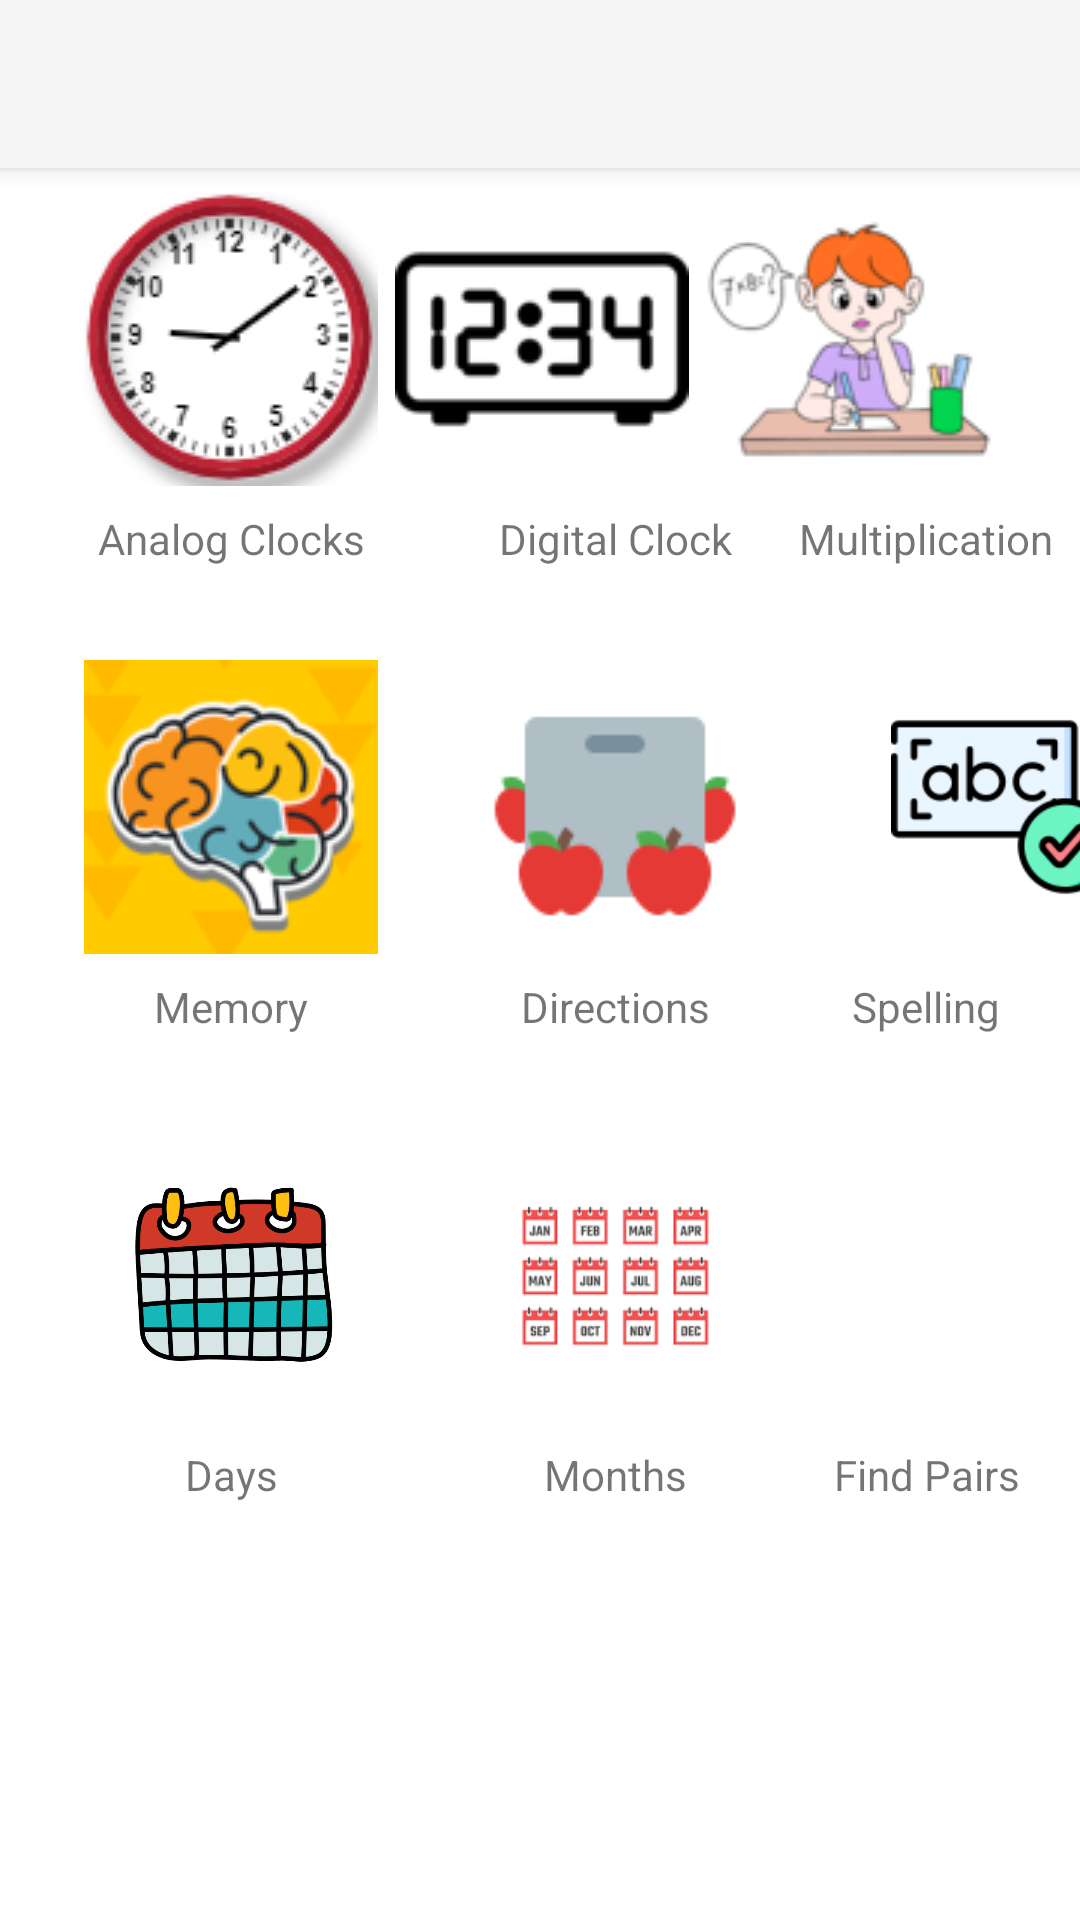

Layout XML and referenced resources for this Android screen:
<!-- AndroidManifest.xml: application theme Theme.Projectt -->
<!-- res/layout/main_menu.xml -->
<?xml version="1.0" encoding="utf-8"?>
<androidx.constraintlayout.widget.ConstraintLayout xmlns:android="http://schemas.android.com/apk/res/android"
    xmlns:app="http://schemas.android.com/apk/res-auto"
    xmlns:tools="http://schemas.android.com/tools"
    android:layout_width="match_parent"
    android:layout_height="match_parent"
    android:background="@color/white"
    android:backgroundTint="@color/white"
    android:visibility="visible">

    <ImageButton
        android:id="@+id/ibutton_months"
        android:layout_width="98dp"
        android:layout_height="98dp"
        android:layout_marginStart="30dp"
        android:layout_marginTop="31dp"
        android:backgroundTint="@color/white"
        android:contentDescription="@string/digital_clock"
        android:scaleType="fitCenter"

        app:layout_constraintStart_toEndOf="@+id/ibutton_days"
        app:layout_constraintTop_toBottomOf="@+id/textView_26"
        app:srcCompat="@drawable/months" />

    <ImageButton
        android:id="@+id/ibutton_seasons"
        android:layout_width="98dp"
        android:layout_height="98dp"
        android:layout_marginStart="31dp"
        android:layout_marginTop="31dp"
        android:backgroundTint="@color/white"
        android:contentDescription="@string/multiplication"
        app:layout_constraintStart_toEndOf="@+id/ibutton_months"
        app:layout_constraintTop_toBottomOf="@+id/textView_multiplication2"
        app:srcCompat="@drawable/icon_question_mark" />

    <TextView
        android:id="@+id/textView_3"
        android:layout_width="98dp"
        android:layout_height="wrap_content"
        android:layout_marginStart="30dp"
        android:layout_marginTop="8dp"
        android:text="@string/months"
        android:textAlignment="center"
        app:layout_constraintStart_toEndOf="@+id/textView_memory2"
        app:layout_constraintTop_toBottomOf="@+id/ibutton_months" />

    <ImageButton
        android:id="@+id/ibutton_days"
        android:layout_width="98dp"
        android:layout_height="98dp"
        android:layout_marginStart="28dp"
        android:layout_marginTop="31dp"
        android:backgroundTint="@color/white"
        android:contentDescription="@string/analog_clock"
        android:scaleType="fitCenter"
        app:layout_constraintStart_toStartOf="parent"
        app:layout_constraintTop_toBottomOf="@+id/textView_memory"
        app:srcCompat="@drawable/days" />


    <TextView
        android:id="@+id/textView_memory2"
        android:layout_width="98dp"
        android:layout_height="wrap_content"
        android:layout_marginStart="28dp"
        android:layout_marginTop="8dp"
        android:layout_marginEnd="30dp"
        android:contentDescription="@string/memory"
        android:gravity="center"
        android:text="@string/days"
        app:layout_constraintEnd_toStartOf="@+id/textView_3"
        app:layout_constraintStart_toStartOf="parent"
        app:layout_constraintTop_toBottomOf="@+id/ibutton_days" />

    <TextView
        android:id="@+id/textView_multiplication3"
        android:layout_width="98dp"
        android:layout_height="wrap_content"
        android:layout_marginStart="31dp"
        android:layout_marginTop="8dp"
        android:layout_marginEnd="28dp"
        android:text="@string/findpairs"
        android:textAlignment="center"
        app:layout_constraintEnd_toEndOf="parent"
        app:layout_constraintStart_toEndOf="@+id/textView_3"
        app:layout_constraintTop_toBottomOf="@+id/ibutton_seasons" />

    <ImageButton
        android:id="@+id/ibutton_directions"
        android:layout_width="98dp"
        android:layout_height="98dp"
        android:layout_marginStart="30dp"
        android:layout_marginTop="31dp"
        android:layout_marginEnd="31dp"
        android:backgroundTint="@color/white"
        android:contentDescription="@string/digital_clock"
        app:layout_constraintEnd_toStartOf="@+id/ibutton_spelling"
        app:layout_constraintStart_toEndOf="@+id/ibutton_memory"
        app:layout_constraintTop_toBottomOf="@+id/textView_digital_clock"
        app:srcCompat="@drawable/directions_icon" />

    <TextView
        android:id="@+id/textView_memory"
        android:layout_width="98dp"
        android:layout_height="wrap_content"
        android:layout_marginStart="28dp"
        android:layout_marginTop="8dp"
        android:contentDescription="@string/memory"
        android:gravity="center"
        android:text="@string/memory"
        app:layout_constraintStart_toStartOf="parent"
        app:layout_constraintTop_toBottomOf="@+id/ibutton_memory" />

    <ImageButton
        android:id="@+id/ibutton_memory"
        android:layout_width="98dp"
        android:layout_height="98dp"
        android:layout_marginStart="28dp"
        android:layout_marginTop="31dp"
        android:backgroundTint="@color/white"
        android:contentDescription="@string/analog_clock"
        app:layout_constraintStart_toStartOf="parent"
        app:layout_constraintTop_toBottomOf="@+id/textView_analog_clock"
        app:srcCompat="@drawable/memory" />

    <TextView
        android:id="@+id/textView_26"
        android:layout_width="98dp"
        android:layout_height="wrap_content"
        android:layout_marginStart="30dp"
        android:layout_marginTop="8dp"
        android:text="@string/directions"
        android:textAlignment="center"
        app:layout_constraintStart_toEndOf="@+id/textView_memory"
        app:layout_constraintTop_toBottomOf="@+id/ibutton_directions" />

    <TextView
        android:id="@+id/textView_multiplication2"
        android:layout_width="98dp"
        android:layout_height="wrap_content"
        android:layout_marginStart="31dp"
        android:layout_marginTop="8dp"
        android:layout_marginEnd="28dp"
        android:text="@string/spelling"
        android:textAlignment="center"
        app:layout_constraintEnd_toEndOf="parent"
        app:layout_constraintStart_toEndOf="@+id/textView_26"
        app:layout_constraintTop_toBottomOf="@+id/ibutton_spelling" />

    <ImageButton
        android:id="@+id/ibutton_spelling"
        android:layout_width="98dp"
        android:layout_height="98dp"
        android:layout_marginStart="31dp"
        android:layout_marginTop="31dp"
        android:backgroundTint="@color/white"
        android:contentDescription="@string/multiplication"
        android:scaleType="fitCenter"
        app:layout_constraintStart_toEndOf="@+id/ibutton_directions"
        app:layout_constraintTop_toBottomOf="@+id/textView_multiplication"
        app:srcCompat="@drawable/spelling_icon"

        />

    <ImageButton
        android:id="@+id/ibutton_multiplication"
        android:layout_width="98dp"
        android:layout_height="98dp"
        android:layout_marginTop="64dp"
        android:layout_marginEnd="28dp"
        android:backgroundTint="@color/white"
        android:contentDescription="@string/multiplication"
        app:layout_constraintEnd_toEndOf="parent"
        app:layout_constraintTop_toTopOf="parent"
        app:srcCompat="@drawable/multiplication__1_" />

    <TextView
        android:id="@+id/textView_multiplication"
        android:layout_width="98dp"
        android:layout_height="wrap_content"
        android:layout_marginStart="31dp"
        android:layout_marginTop="8dp"
        android:layout_marginEnd="28dp"
        android:text="@string/multiplication"
        android:textAlignment="center"
        app:layout_constraintEnd_toEndOf="parent"
        app:layout_constraintStart_toEndOf="@+id/textView_digital_clock"
        app:layout_constraintTop_toBottomOf="@+id/ibutton_multiplication" />

    <ImageButton
        android:id="@+id/ibutton_digital_clock"
        android:layout_width="98dp"
        android:layout_height="98dp"
        android:layout_marginStart="31dp"
        android:layout_marginTop="64dp"
        android:layout_marginEnd="30dp"
        android:backgroundTint="#FFFFFF"
        android:contentDescription="@string/digital_clock"
        app:layout_constraintEnd_toStartOf="@+id/ibutton_multiplication"
        app:layout_constraintStart_toEndOf="@+id/analog_clocks"
        app:layout_constraintTop_toTopOf="parent"
        app:srcCompat="@drawable/digital_clock_icon" />

    <TextView
        android:id="@+id/textView_digital_clock"
        android:layout_width="98dp"
        android:layout_height="wrap_content"
        android:layout_marginStart="30dp"
        android:layout_marginTop="8dp"
        android:text="@string/digital_clock"
        android:textAlignment="center"
        app:layout_constraintStart_toEndOf="@+id/textView_analog_clock"
        app:layout_constraintTop_toBottomOf="@+id/ibutton_digital_clock" />

    <androidx.appcompat.widget.Toolbar
        android:id="@+id/my_toolbar_main_menu"
        android:layout_width="match_parent"
        android:layout_height="?attr/actionBarSize"
        android:background="?attr/colorPrimary"
        android:elevation="4dp"
        android:theme="@style/ThemeOverlay.AppCompat.ActionBar"
        app:layout_constraintEnd_toEndOf="parent"
        app:layout_constraintHorizontal_bias="0.0"
        app:layout_constraintStart_toStartOf="parent"
        app:layout_constraintTop_toTopOf="parent"
        app:popupTheme="@style/ThemeOverlay.AppCompat.Light" />

    <TextView
        android:id="@+id/textView_analog_clock"
        android:layout_width="98dp"
        android:layout_height="wrap_content"
        android:layout_marginStart="28dp"
        android:layout_marginTop="8dp"
        android:text="@string/analog_clocks"
        android:textAlignment="center"
        app:layout_constraintStart_toStartOf="parent"
        app:layout_constraintTop_toBottomOf="@+id/analog_clocks" />

    <ImageButton
        android:id="@+id/analog_clocks"
        android:layout_width="98dp"
        android:layout_height="98dp"
        android:layout_marginStart="28dp"
        android:layout_marginTop="64dp"
        android:backgroundTint="@color/white"
        android:contentDescription="@string/analog_clock"
        app:layout_constraintStart_toStartOf="parent"
        app:layout_constraintTop_toTopOf="parent"
        app:srcCompat="@drawable/indir__2_" />

    <ImageButton
        android:id="@+id/ibutton_pairs"
        android:layout_width="98dp"
        android:layout_height="98dp"
        android:layout_marginStart="28dp"
        android:layout_marginTop="31dp"
        android:backgroundTint="#FFFFFF"
        android:visibility="invisible"
        app:layout_constraintStart_toStartOf="parent"
        app:layout_constraintTop_toBottomOf="@+id/textView_3"
        app:srcCompat="@drawable/icon_question_mark" />

    <TextView
        android:id="@+id/textView11"
        android:layout_width="98dp"
        android:layout_height="wrap_content"
        android:layout_marginStart="28dp"
        android:layout_marginTop="8dp"
        android:text="@string/findpairs"
        android:textAlignment="center"
        android:visibility="invisible"
        app:layout_constraintStart_toStartOf="parent"
        app:layout_constraintTop_toBottomOf="@+id/ibutton_pairs" />

</androidx.constraintlayout.widget.ConstraintLayout>
<!-- resources referenced by this layout -->
<resources>
  <!-- drawable days: png bitmap (drawable, 37876 bytes) -->
  <!-- drawable digital_clock_icon: png bitmap (drawable, 1932 bytes) -->
  <!-- drawable directions_icon: png bitmap (drawable, 1759 bytes) -->
  <!-- drawable indir__2_: png bitmap (drawable, 12448 bytes) -->
  <!-- drawable memory: png bitmap (drawable, 11722 bytes) -->
  <!-- drawable months: png bitmap (drawable, 154681 bytes) -->
  <!-- drawable multiplication__1_: png bitmap (drawable, 8576 bytes) -->
  <!-- drawable spelling_icon: png bitmap (drawable, 6637 bytes) -->
  <string name="analog_clock">Analog Clock</string>
  <string name="analog_clocks">Analog Clocks</string>
  <string name="days">Days</string>
  <string name="digital_clock">Digital Clock</string>
  <string name="directions">Directions</string>
  <string name="findpairs">Find Pairs</string>
  <string name="memory">Memory</string>
  <string name="months">Months</string>
  <string name="multiplication">Multiplication</string>
  <string name="spelling">Spelling</string>
  <style name="Theme.Projectt" parent="Base.Theme.Projectt" />
  <style name="Base.Theme.Projectt" parent="Theme.AppCompat.DayNight.NoActionBar">
          
          
      </style>
  <!-- not gathered from this repository: default colours our renderer supplied (Android Studio template values) -->
  <color name="white">#FFFFFFFF</color>
</resources>
